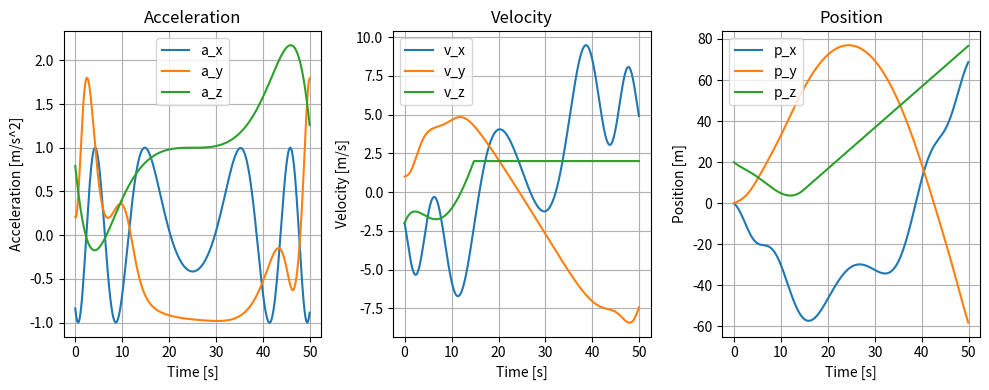

Reproduce this figure in Python.
import numpy as np
import matplotlib.pyplot as plt


class GenerateTrajectory():
    def __init__(self):
        self.t = np.arange(-1,1,0.004)

        self.a_x = self.a_long(self.t)
        self.a_y = self.a_lat(self.t)
        self.a_z = self.a_vert(self.t)

        self.v_x = np.clip(2*self.simpson_integration(0.5,self.a_x,0.1)-3,-10,10)
        self.v_y = np.clip(0.5*self.simpson_integration(2,self.a_y,0.1),-10,10)
        self.v_z = np.clip(self.simpson_integration(-2,self.a_z,0.1),-2,2)

        self.p_x = self.simpson_integration(0,self.v_x,0.1)
        self.p_y = self.simpson_integration(0,self.v_y,0.1)
        self.p_z = self.simpson_integration(20,self.v_z,0.1)

        
    def a_long(self,x):
        p = 9*x**4 - 5*x + 5
        return 2*(np.tanh(p)+np.cos(12*x**2-2))/2  -1

    def a_lat(self,x):
        p = 10*x**4 -3*x**3- 2*x + -2

        return np.clip(2*((np.tanh(p)  +0.8*np.sin(8*x**5))/2),-5,5)+0


    def a_vert(self,x):
        p = 1.5*x**6 - 2*x + 5

        return 2*((np.tanh(p/1)  +0.8*np.sin(3*x**3)/np.cos(x))/2)

    def simpson_integration(self,y0, y, h):
        y = np.asarray(y)
        n = y.size
        S = np.zeros(n, dtype=float)
        if n == 0:
            return S
        S[0] = y0
        if n == 1:
            return S

        # First step: trapezoid
        S[1] = S[0] + 0.5*h*(y[0] + y[1])

        # Advance in blocks of two with Simpson; fill odd indices by trapezoid from the last even
        for k in range(2, n, 2):
            S[k] = S[k-2] + (h/3.0)*(y[k-2] + 4.0*y[k-1] + y[k])
            if k + 1 < n:
                S[k+1] = S[k] + 0.5*h*(y[k] + y[k+1])

        return S


    def plot(self):


        fig, axes = plt.subplots(1, 3, figsize=(10, 4))
        t_plot = (50/2)*(self.t+1)
        print(t_plot)
        axes[0].plot(t_plot, self.a_x,label = "a_x")
        axes[0].plot(t_plot, self.a_y,label = "a_y")
        axes[0].plot(t_plot, self.a_z,label = "a_z")
        axes[0].legend()
        axes[0].grid()
        axes[1].plot(t_plot, self.v_x,label = "v_x")
        axes[1].plot(t_plot, self.v_y,label = "v_y")
        axes[1].plot(t_plot, self.v_z,label = "v_z")
        axes[1].legend()
        axes[1].grid()
        axes[2].plot(t_plot, self.p_x,label = "p_x")
        axes[2].plot(t_plot, self.p_y,label = "p_y")
        axes[2].plot(t_plot, self.p_z,label = "p_z")
        axes[2].legend()
        axes[2].grid()
        axes[0].set_title("Acceleration")
        axes[1].set_title("Velocity")
        axes[2].set_title("Position")
        axes[0].set_xlabel("Time [s]")
        axes[1].set_xlabel("Time [s]")
        axes[2].set_xlabel("Time [s]")
        axes[0].set_ylabel("Acceleration [m/s^2]")
        axes[1].set_ylabel("Velocity [m/s]")
        axes[2].set_ylabel("Position [m]")

        plt.tight_layout()
        plt.show()


if __name__ == '__main__':
    #Init node
    gt = GenerateTrajectory()
    gt.plot()
